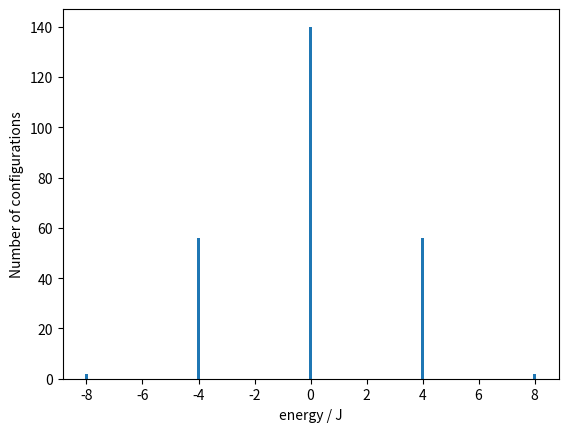

This figure's Python source:
import matplotlib.pyplot as plt 
import numpy as np 

def hamiltonian( spins ) :
  eng = 0
  # Your code to calculate the Hamiltonian goes here
  eng = -spins[0]*spins[-1]
  for i in range(1,len(spins)) : eng = eng - spins[i-1]*spins[i] 
  return eng
  
# Create a list of the posssible values the energy can take
energies = 5*[0]
for i in range(5) : energies[i] = -8+i*4

# Create a list that will hold the number of microstates with each energy 
number_of_microstates = 5*[0]
# Your code to do the loop over all the microstates and to count how many times each 
# of the energy values appear goes here
for index in range(2**8) :
  spins, ind = 8*[0], index
  # Your code to convert the integer index to the corresponding spin coordinates goes here
  for i in range(8) :
      spins[i] = np.floor( index / 2**(7-i) )
      index = index - spins[i]*(2**(7-i))
      if spins[i]==0 : spins[i] = -1
  nbin = int( hamiltonian(spins) / 4 ) + 2 
  number_of_microstates[nbin] = number_of_microstates[nbin] + 1 
  
# This will plot the possible values for the energy against the number of microstates with 
# that particular energy.
plt.bar( energies, number_of_microstates, width=0.1 )
plt.xlabel("energy / J")
plt.ylabel("Number of configurations")
plt.savefig( "density_of_states.png")
